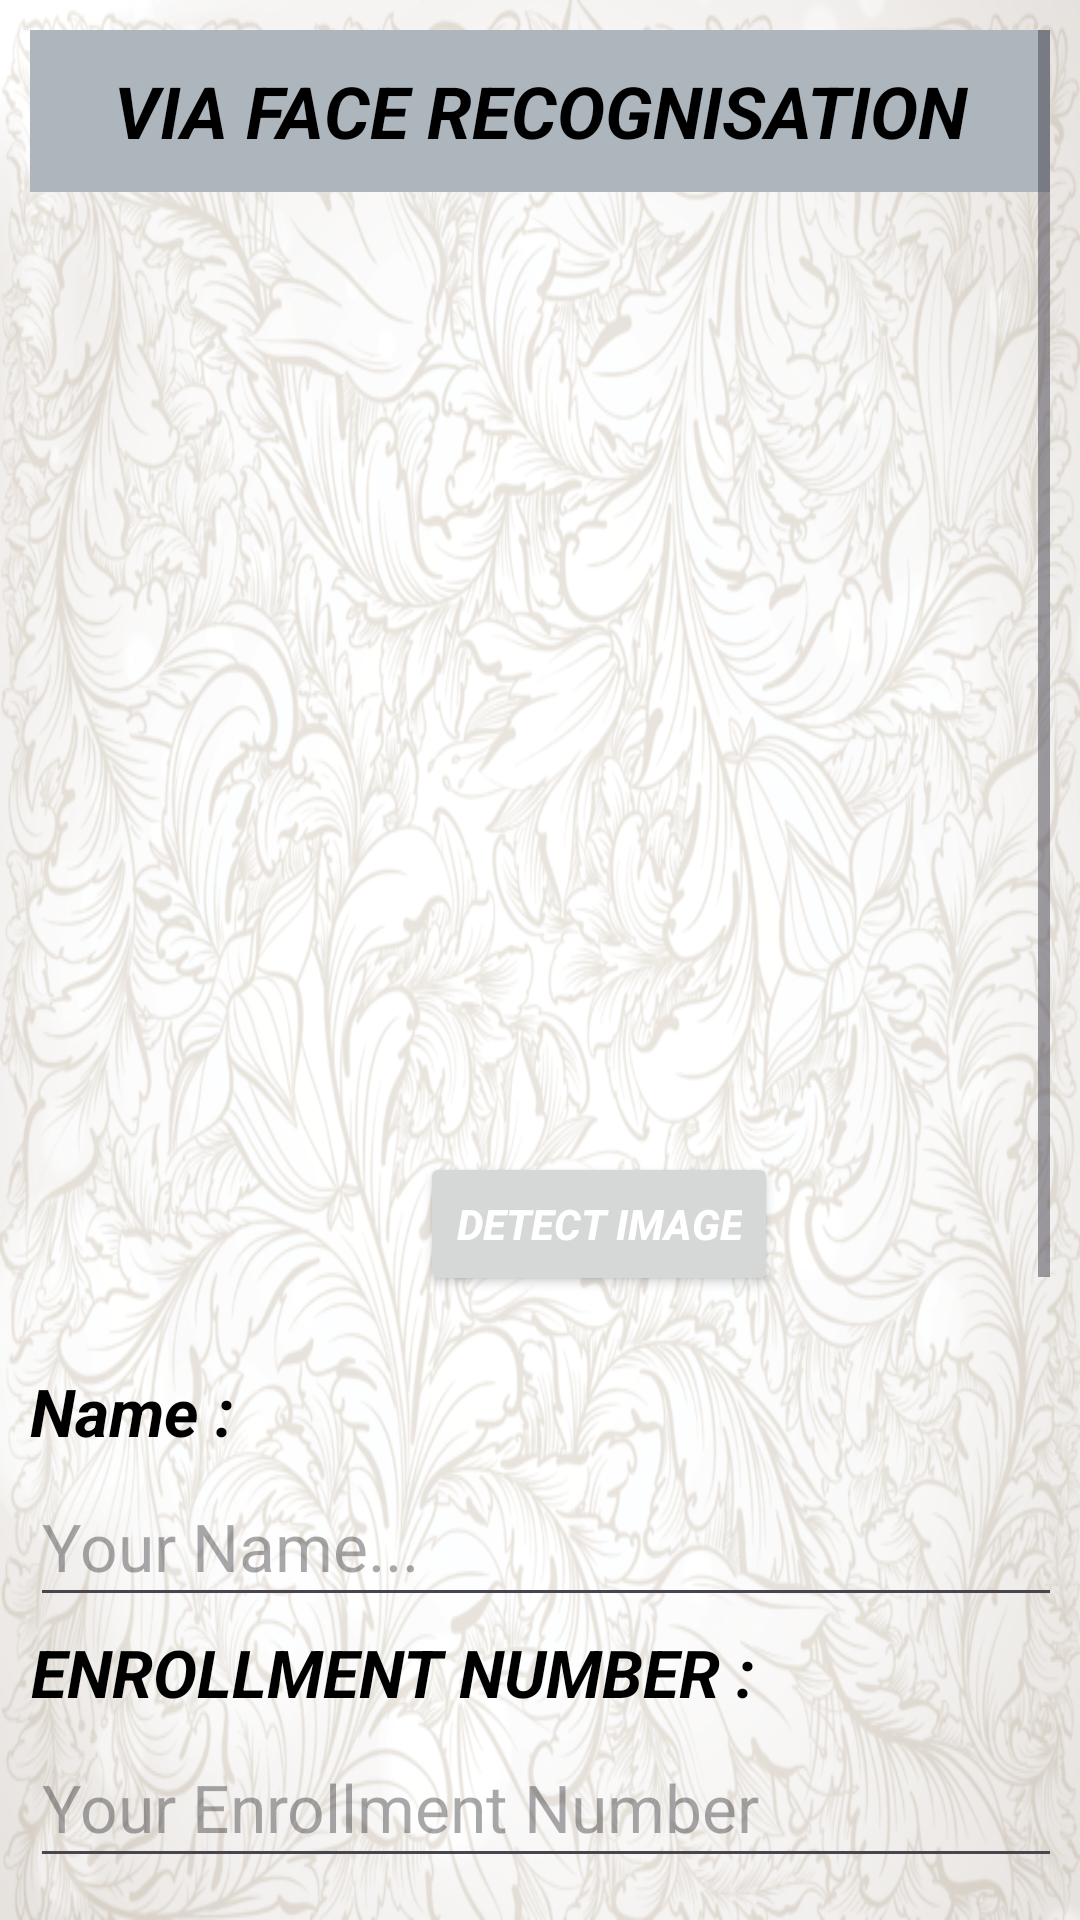

Write the Android layout XML for this screen, with the resource values it uses.
<!-- AndroidManifest.xml: application theme Theme.Minor_Project -->
<!-- res/layout/activity_face_dection_mark_atten.xml -->
<?xml version="1.0" encoding="utf-8"?>
<androidx.constraintlayout.widget.ConstraintLayout xmlns:android="http://schemas.android.com/apk/res/android"
    xmlns:app="http://schemas.android.com/apk/res-auto"
    xmlns:tools="http://schemas.android.com/tools"
    android:layout_width="match_parent"
    android:layout_height="match_parent"
    android:background="@drawable/img"
    tools:context=".Face_Dection_Mark_Atten">

    <ScrollView
        android:layout_width="match_parent"
        android:layout_height="match_parent"
        app:layout_constraintBottom_toBottomOf="parent"
        app:layout_constraintEnd_toEndOf="parent"
        app:layout_constraintHorizontal_bias="0.5"
        android:padding="10dp"
        app:layout_constraintStart_toStartOf="parent"
        app:layout_constraintTop_toTopOf="parent"
        app:layout_constraintVertical_bias="0.5">

        <LinearLayout
            android:layout_width="match_parent"
            android:layout_height="wrap_content"
            android:orientation="vertical">


                <TextView
                    android:layout_width="match_parent"
                    android:layout_height="54dp"
                    android:layout_gravity="center|bottom"
                    android:background="#ADB5BD"
                    android:gravity="center"
                    android:text="@string/mark_attendence_via_face_recognisation"
                    android:textAlignment="center"
                    android:textColor="@color/black"
                    android:textSize="24sp"
                    app:layout_constraintBottom_toBottomOf="parent"
                    app:layout_constraintEnd_toEndOf="parent"
                    app:layout_constraintHorizontal_bias="0.0"
                    app:layout_constraintStart_toStartOf="parent"
                    app:layout_constraintTop_toTopOf="parent"
                    app:layout_constraintVertical_bias="0.001" />


            <LinearLayout
                android:layout_width="match_parent"
                android:layout_height="wrap_content"
                android:orientation="vertical">

                <ImageView
                    android:id="@+id/Camera_img"
                    android:layout_width="match_parent"
                    android:layout_height="300dp"
                    android:layout_marginBottom="20dp"
                    android:layout_marginLeft="50dp"
                    android:layout_marginRight="50dp"/>
            </LinearLayout>

        <LinearLayout
            android:layout_width="match_parent"
            android:layout_height="wrap_content"
            android:orientation="horizontal"
            android:layout_marginBottom="20dp">

            <Button
                android:id="@+id/Click_btn"
                android:layout_width="wrap_content"
                android:layout_height="wrap_content"
                android:layout_marginLeft="130dp"
                android:text="@string/detect_image"
                android:textColor="#ffffff"/>
        </LinearLayout>

            <LinearLayout
                android:layout_width="match_parent"
                android:layout_height="wrap_content"
                android:orientation="vertical">

                <TextView
                    android:textColor="@color/black"
                    android:layout_width="wrap_content"
                    android:layout_height="37dp"
                    android:gravity="center"
                    android:text="@string/name"
                    android:textAppearance="@style/TextAppearance.AppCompat.Large"
                    app:layout_constraintVertical_bias="0.108"/>

                <EditText
                    android:id="@+id/Name_edittxt"
                    android:layout_width="367dp"
                    android:layout_height="50dp"
                    android:hint="@string/your_name"
                    android:textColor="@color/black"
                    android:textAppearance="@style/TextAppearance.AppCompat.Large"
                    app:layout_constraintVertical_bias="0.172"/>

                <TextView
                    android:layout_width="wrap_content"
                    android:layout_height="37dp"
                    android:gravity="center"
                    android:text="@string/enrollment_number"
                    android:textAppearance="@style/TextAppearance.AppCompat.Large"
                    android:textColor="@color/black" />

                <EditText
                    android:id="@+id/Enroll_no_edittxt"
                    android:layout_width="367dp"
                    android:layout_height="50dp"
                    android:hint="Your Enrollment Number"
                    android:inputType="number"
                    android:textAppearance="@style/TextAppearance.AppCompat.Large"
                    android:textColor="@color/black"
                    app:layout_constraintVertical_bias="0.333"/>
                <TextView
                    android:layout_width="wrap_content"
                    android:layout_height="37dp"
                    android:gravity="center"
                    android:text="@string/subject"
                    android:textAppearance="@style/TextAppearance.AppCompat.Large"
                    android:textColor="@color/black"
                    app:layout_constraintVertical_bias="0.409" />

                <EditText
                    android:id="@+id/Subject_edittxt"
                    android:layout_width="367dp"
                    android:layout_height="50dp"
                    android:hint="@string/your_subject"
                    android:textAppearance="@style/TextAppearance.AppCompat.Large"
                    android:textColor="@color/black"/>
            </LinearLayout>

            <LinearLayout
                android:layout_width="match_parent"
                android:layout_height="wrap_content"
                android:orientation="horizontal"
                android:layout_marginBottom="20dp">

                <TextView
                    android:id="@+id/Date_txt"
                    android:layout_width="215dp"
                    android:layout_height="60dp"
                    android:gravity="center|left"
                    android:textAppearance="@style/TextAppearance.AppCompat.Large"
                    android:textColor="@color/black"
                    app:layout_constraintBottom_toBottomOf="parent"
                    app:layout_constraintEnd_toEndOf="parent"
                    app:layout_constraintHorizontal_bias="0.01"
                    app:layout_constraintStart_toStartOf="parent"
                    app:layout_constraintTop_toTopOf="parent"
                    app:layout_constraintVertical_bias="0.57"
                    android:layout_marginRight="10dp"/>

                <Button
                    android:id="@+id/get_Currnt_Date"
                    android:layout_width="143dp"
                    android:layout_height="54dp"
                    android:gravity="center"
                    android:text="@string/get_date"
                    android:textAlignment="center"
                    android:textColor="#ffffff"
                    app:layout_constraintBottom_toBottomOf="parent"
                    app:layout_constraintEnd_toEndOf="parent"
                    app:layout_constraintHorizontal_bias="0.964"
                    app:layout_constraintStart_toStartOf="parent"
                    app:layout_constraintTop_toTopOf="parent"
                    app:layout_constraintVertical_bias="0.565" />
            </LinearLayout>

            <LinearLayout
                android:layout_width="match_parent"
                android:layout_height="wrap_content"
                android:orientation="horizontal">

                <TextView
                    android:id="@+id/Location_txt"
                    android:layout_width="215dp"
                    android:layout_height="53dp"
                    android:gravity="center|left"
                    android:textAppearance="@style/TextAppearance.AppCompat.Large"
                    android:textColor="@color/black"
                    app:layout_constraintBottom_toBottomOf="parent"
                    app:layout_constraintEnd_toEndOf="parent"
                    app:layout_constraintHorizontal_bias="0.0"
                    app:layout_constraintStart_toStartOf="parent"
                    app:layout_constraintTop_toTopOf="parent"
                    app:layout_constraintVertical_bias="0.683"
                    android:layout_marginRight="10dp"/>

                <Button
                    android:id="@+id/get_Currnt_Location"
                    android:layout_width="wrap_content"
                    android:layout_height="54dp"
                    android:gravity="center"
                    android:text="@string/get_location"
                    android:textAlignment="center"
                    android:textColor="#ffffff"
                    app:layout_constraintVertical_bias="0.683" />
            </LinearLayout>

            <LinearLayout
                android:layout_width="match_parent"
                android:layout_height="wrap_content"
                android:orientation="vertical"
                android:layout_marginTop="20dp">

                <Button
                    android:id="@+id/Mark_Attendence_btn"
                    android:layout_width="match_parent"
                    android:layout_height="wrap_content"
                    android:clickable="true"
                    android:gravity="center"
                    android:text="MARK ATTENDENCE"
                    android:textAlignment="center"
                    android:textColor="#ffffff"
                    app:layout_constraintBottom_toBottomOf="parent"
                    app:layout_constraintEnd_toEndOf="parent"
                    app:layout_constraintHorizontal_bias="0.6"
                    app:layout_constraintStart_toStartOf="parent"
                    app:layout_constraintTop_toTopOf="parent"
                    app:layout_constraintVertical_bias="0.928"
                    android:layout_marginBottom="10dp"/>
            </LinearLayout>

            <LinearLayout
                android:layout_width="match_parent"
                android:layout_height="wrap_content"
                android:orientation="vertical">

                <TextView
                    android:id="@+id/Back"
                    android:layout_width="match_parent"
                    android:layout_height="wrap_content"
                    android:layout_marginRight="10dp"
                    android:textAlignment="center"
                    android:text="@string/click_here_to_go_back"
                    android:textAppearance="@style/TextAppearance.AppCompat.Large"
                    android:textColor="@color/black"
                    app:layout_constraintBottom_toBottomOf="parent"
                    app:layout_constraintEnd_toEndOf="parent"
                    app:layout_constraintHorizontal_bias="0.474"
                    app:layout_constraintStart_toStartOf="parent"
                    app:layout_constraintTop_toTopOf="parent"
                    app:layout_constraintVertical_bias="1.0"/>

            </LinearLayout>
        </LinearLayout>
    </ScrollView>


</androidx.constraintlayout.widget.ConstraintLayout>
<!-- resources referenced by this layout -->
<resources>
  <!-- drawable img: png bitmap (drawable, 688147 bytes) -->
  <string name="click_here_to_go_back"><i><b><u>Click Here To Go Back</u></b></i></string>
  <string name="detect_image"><i><b>Detect Image</b></i></string>
  <string name="enrollment_number"><i><b>ENROLLMENT NUMBER : </b></i></string>
  <string name="get_date"><i><b>GET DATE</b></i></string>
  <string name="get_location"><i><b>GET LOCATION</b></i></string>
  <string name="mark_attendence_via_face_recognisation"><i><b>VIA FACE RECOGNISATION</b></i></string>
  <string name="name"><i><b>Name : </b></i></string>
  <string name="subject"><i><b>SUBJECT :</b></i></string>
  <string name="your_name">Your Name...</string>
  <string name="your_subject">Your Subject</string>
  <style name="Theme.Minor_Project" parent="Base.Theme.Minor_Project" />
  <style name="Base.Theme.Minor_Project" parent="Theme.Material3.DayNight.NoActionBar">
          
          
      </style>
  <!-- not gathered from this repository: default colours our renderer supplied (Android Studio template values) -->
  <color name="black">#FF000000</color>
</resources>
